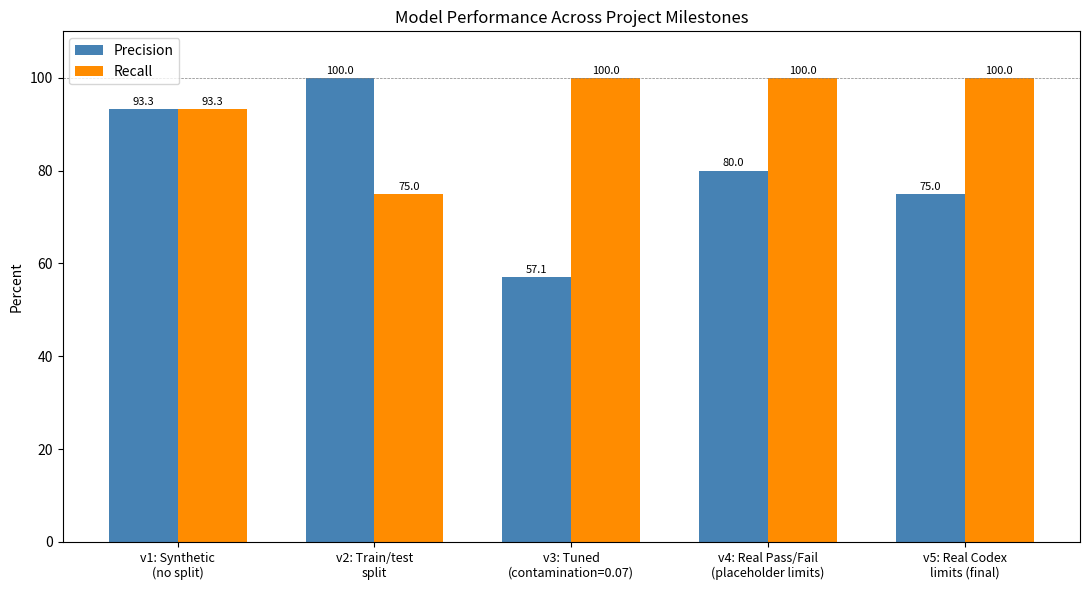

This chart was generated by the following Python code: (Note: this script raises an exception after producing the figure.)
"""
Summary chart comparing model performance across the project's
key milestones — for presentation and LinkedIn use.
"""

import matplotlib.pyplot as plt
import numpy as np

milestones = [
    "v1: Synthetic\n(no split)",
    "v2: Train/test\nsplit",
    "v3: Tuned\n(contamination=0.07)",
    "v4: Real Pass/Fail\n(placeholder limits)",
    "v5: Real Codex\nlimits (final)",
]
precision = [93.3, 100.0, 57.1, 80.0, 75.0]
recall = [93.3, 75.0, 100.0, 100.0, 100.0]

x = np.arange(len(milestones))
width = 0.35

fig, ax = plt.subplots(figsize=(11, 6))
bars1 = ax.bar(x - width/2, precision, width, label="Precision", color="steelblue")
bars2 = ax.bar(x + width/2, recall, width, label="Recall", color="darkorange")

ax.set_ylabel("Percent")
ax.set_title("Model Performance Across Project Milestones")
ax.set_xticks(x)
ax.set_xticklabels(milestones, fontsize=9)
ax.set_ylim(0, 110)
ax.legend()
ax.axhline(100, color="gray", linewidth=0.5, linestyle="--")

for bars in [bars1, bars2]:
    for bar in bars:
        height = bar.get_height()
        ax.annotate(f"{height:.1f}", xy=(bar.get_x() + bar.get_width()/2, height),
                    xytext=(0, 3), textcoords="offset points", ha="center", fontsize=8)

plt.tight_layout()
plt.savefig("reports/results_summary.png", dpi=150)
print("Saved -> reports/results_summary.png")
